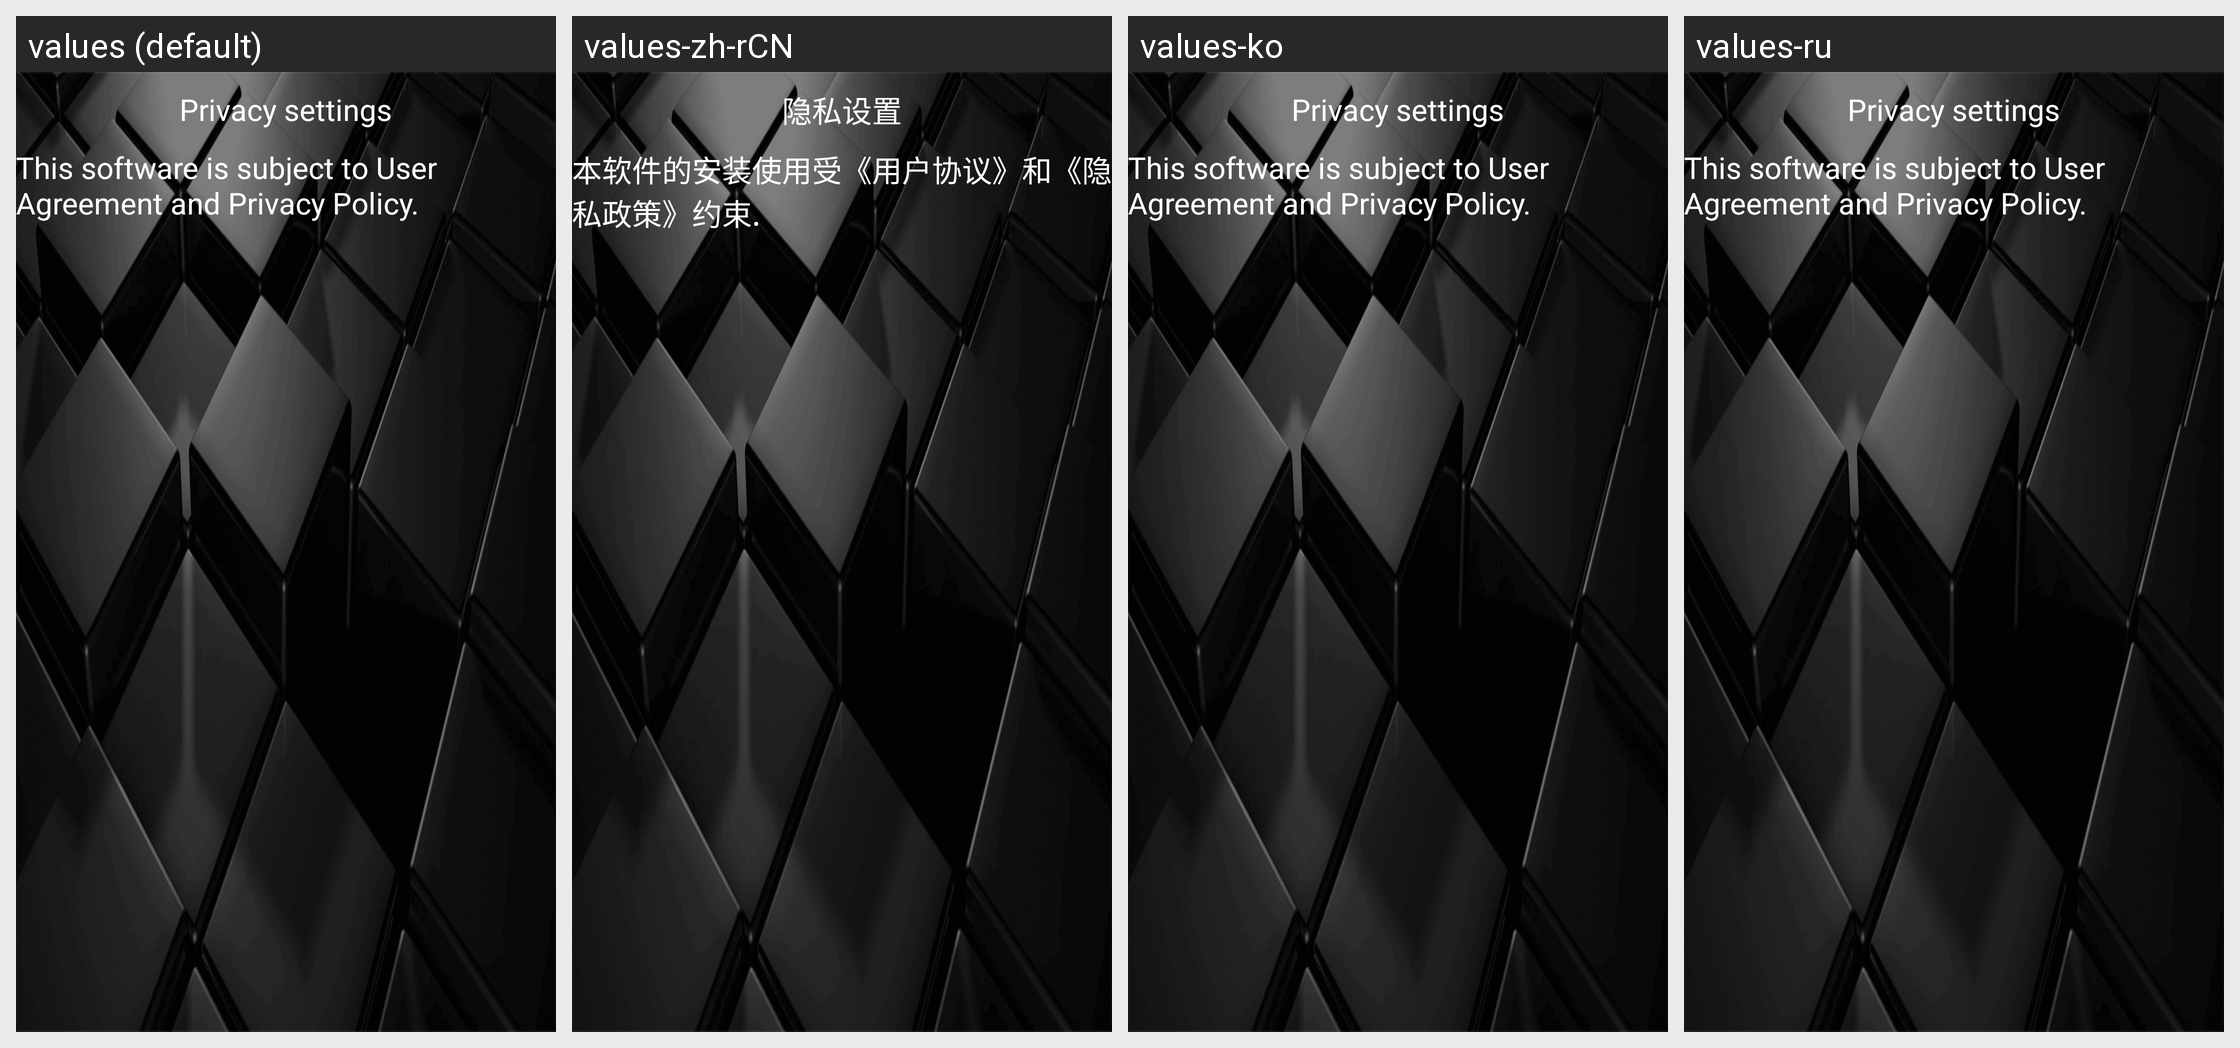

For this localized Android screen grid, give each drawn string resource with its value in every locale shown.
Android screen res/layout/activity_declare.xml rendered under 4 locales, left to right: values (default), values-zh-rCN, values-ko, values-ru. Device: Nexus 5 (rendered at 1080×1920; each locale shown at half size, 540×960, under a caption strip naming it); theme AppTheme.
Other locales in the repository, not shown: values-af, values-am, values-ar, values-as, values-az, values-be, values-bg, values-bn, values-bs, values-ca, values-cs, values-da, values-de, values-el, values-en, values-en-rGB, values-es, values-es-rUS, values-et, values-eu, values-fa, values-fi, values-fr, values-fr-rCA, values-gl, values-gu, values-he, values-hi, values-hr, values-hu, values-hy, values-id, values-in, values-is, values-it, values-iw, values-ja, values-ka, values-kk, values-km, values-kn, values-ky, values-lo, values-lt, values-lv, values-mk, values-ml, values-mn, values-mr, values-ms, values-my, values-nb, values-ne, values-nl, values-or, values-pa, values-pl, values-pt, values-pt-rBR, values-pt-rPT, values-ro, values-ru-rRU, values-si, values-sk, values-sl, values-sq, values-sr, values-sv, values-sw, values-ta, values-te, values-th, values-tl, values-tr, values-uk, values-ur, values-uz, values-vi, values-zh, values-zh-rHK, values-zh-rTW, values-zu.
Strings drawn on this screen, with the default value and each locale's value (text and hints the layout hard-codes, and strings that could not be matched under every locale, appear in the picture but are not listed):

app_declare
  values: Privacy settings
  values-zh-rCN: 隐私设置
  values-ko: Privacy settings  [not translated; the default value is used]
  values-ru: Privacy settings  [not translated; the default value is used]

string_declare1
  values: This software is subject to User Agreement and Privacy Policy.
  values-zh-rCN: 本软件的安装使用受《用户协议》和《隐私政策》约束.
  values-ko: This software is subject to User Agreement and Privacy Policy.  [not translated; the default value is used]
  values-ru: This software is subject to User Agreement and Privacy Policy.  [not translated; the default value is used]
